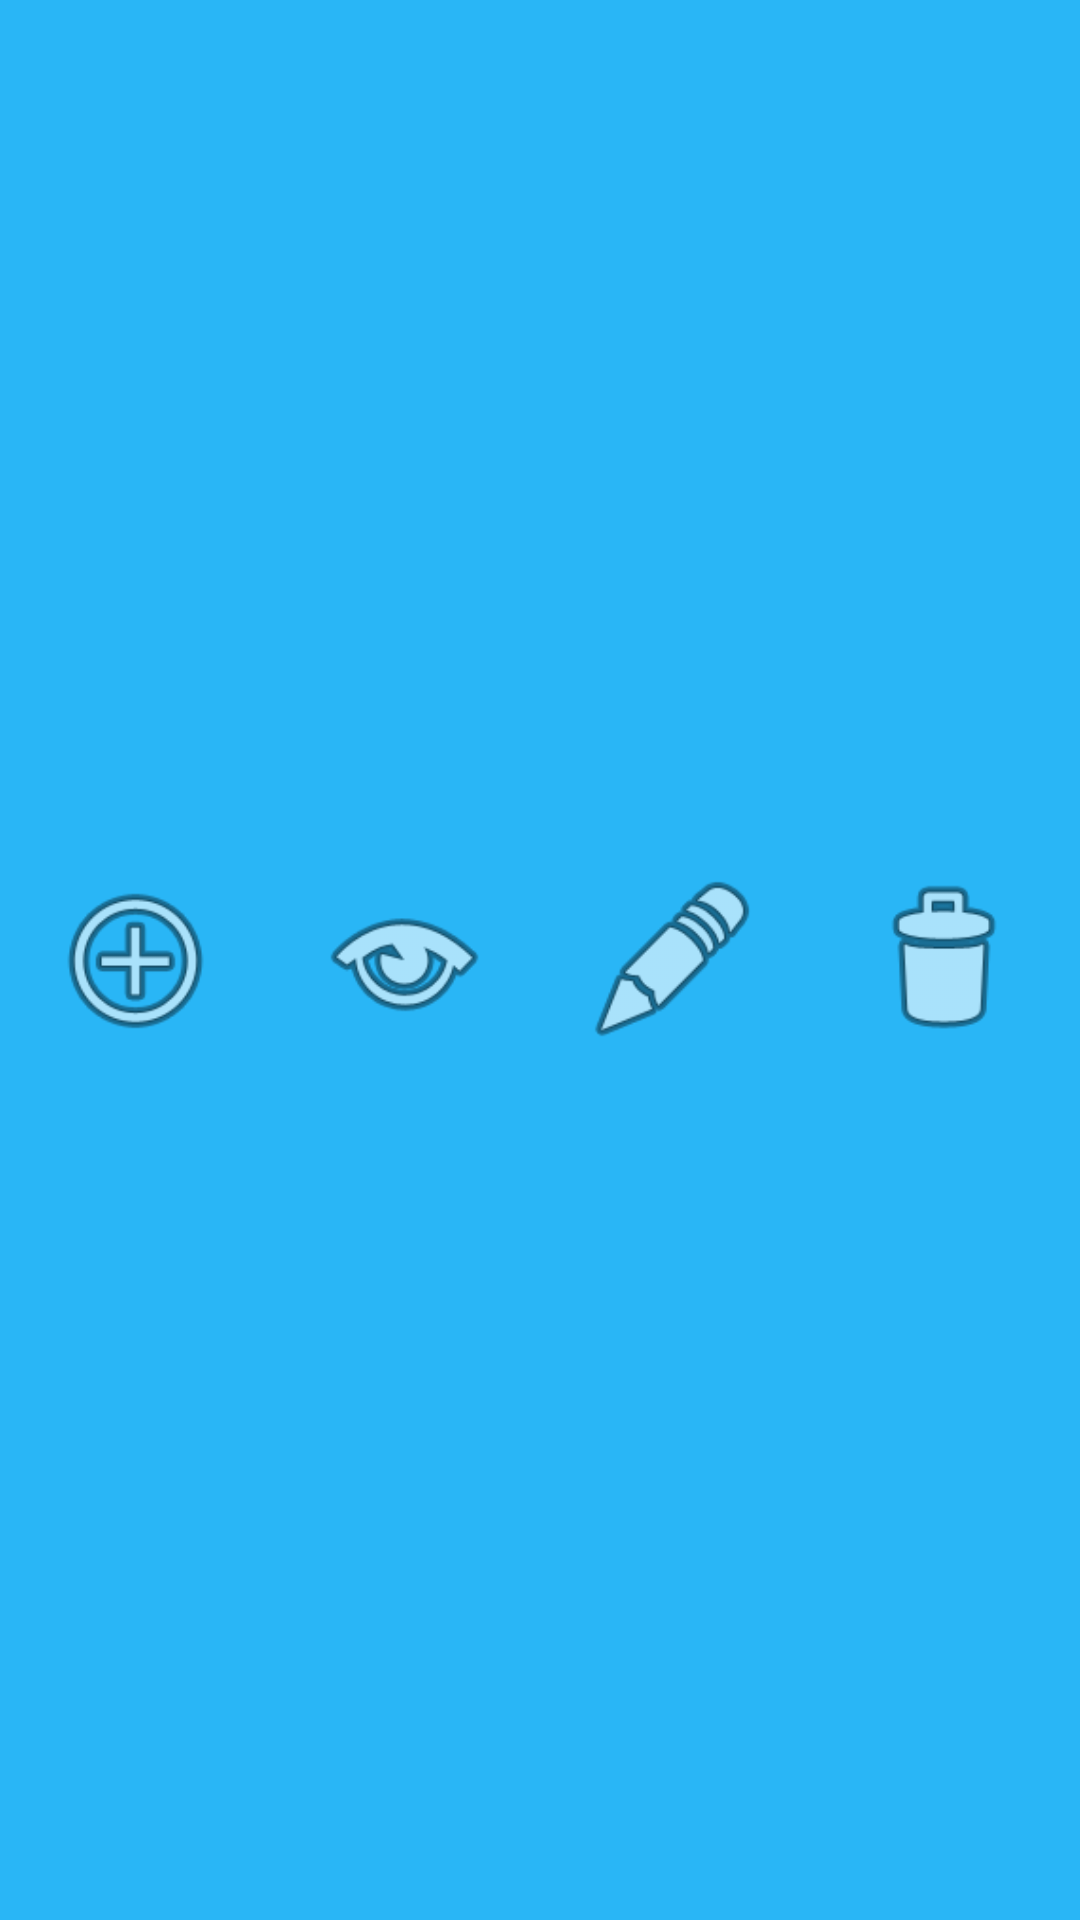

The Android layout XML behind this screen, and the referenced resources:
<!-- AndroidManifest.xml: application theme Theme.CentrageULM -->
<!-- res/layout/btn_manage_view.xml -->
<?xml version="1.0" encoding="utf-8"?>

<LinearLayout xmlns:android="http://schemas.android.com/apk/res/android"
    xmlns:app="http://schemas.android.com/apk/res-auto"
    android:layout_width="match_parent"
    android:layout_height="match_parent"
    android:background="@color/light_blue_400">

    <Space
        android:layout_width="1dp"
        android:layout_height="1dp"
        android:layout_weight="0.5" />

    <ImageButton
        android:id="@+id/add"
        android:layout_width="wrap_content"
        android:layout_height="match_parent"
        android:layout_weight="1"
        android:background="@color/light_blue_400"
        android:scaleType="fitCenter"
        android:clickable="true"
        app:srcCompat="@android:drawable/ic_menu_add"
        android:focusable="true" />

    <Space
        android:layout_width="1dp"
        android:layout_height="0dp"
        android:layout_weight="1" />

    <ImageButton
        android:id="@+id/watch"
        android:layout_width="wrap_content"
        android:layout_height="match_parent"
        android:layout_weight="1"
        android:background="@color/light_blue_400"
        android:scaleType="fitCenter"
        app:srcCompat="@android:drawable/ic_menu_view" />

    <Space
        android:layout_width="0.1mm"
        android:layout_height="0dp"
        android:layout_weight="1" />
    <ImageButton
        android:id="@+id/edit"
        android:layout_width="wrap_content"
        android:layout_height="match_parent"
        android:layout_weight="1"
        android:background="@color/light_blue_400"
        android:scaleType="fitCenter"
        app:srcCompat="@android:drawable/ic_menu_edit" />

    <Space
        android:layout_width="0.1mm"
        android:layout_height="0dp"
        android:layout_weight="1" />
    <ImageButton
        android:id="@+id/delete"
        android:layout_width="wrap_content"
        android:layout_height="match_parent"
        android:layout_weight="1"
        android:background="@color/light_blue_400"
        android:scaleType="fitCenter"
        app:srcCompat="@android:drawable/ic_menu_delete" />

    <Space
        android:layout_width="1dp"
        android:layout_height="0dp"
        android:layout_weight="0.5" />
</LinearLayout>
<!-- resources referenced by this layout -->
<resources>
  <color name="light_blue_400">#FF29B6F6</color>
  <style name="Theme.CentrageULM" parent="Theme.MaterialComponents.DayNight.NoActionBar">
          
          <item name="colorPrimary">@color/purple_500</item>
          <item name="colorPrimaryVariant">@color/purple_700</item>
          <item name="colorOnPrimary">@color/white</item>
          
          <item name="colorSecondary">@color/teal_200</item>
          <item name="colorSecondaryVariant">@color/teal_700</item>
          <item name="colorOnSecondary">@color/black</item>
          
          <item name="android:statusBarColor" tools:targetApi="l">?attr/colorPrimaryVariant</item>
          
          <item name="android:windowAnimationStyle">@null</item>
      </style>
  <color name="purple_500">#FF6200EE</color>
  <color name="purple_700">#FF3700B3</color>
  <color name="white">#FFFFFFFF</color>
  <color name="teal_200">#FF03DAC5</color>
  <color name="teal_700">#FF018786</color>
  <color name="black">#FF000000</color>
</resources>
